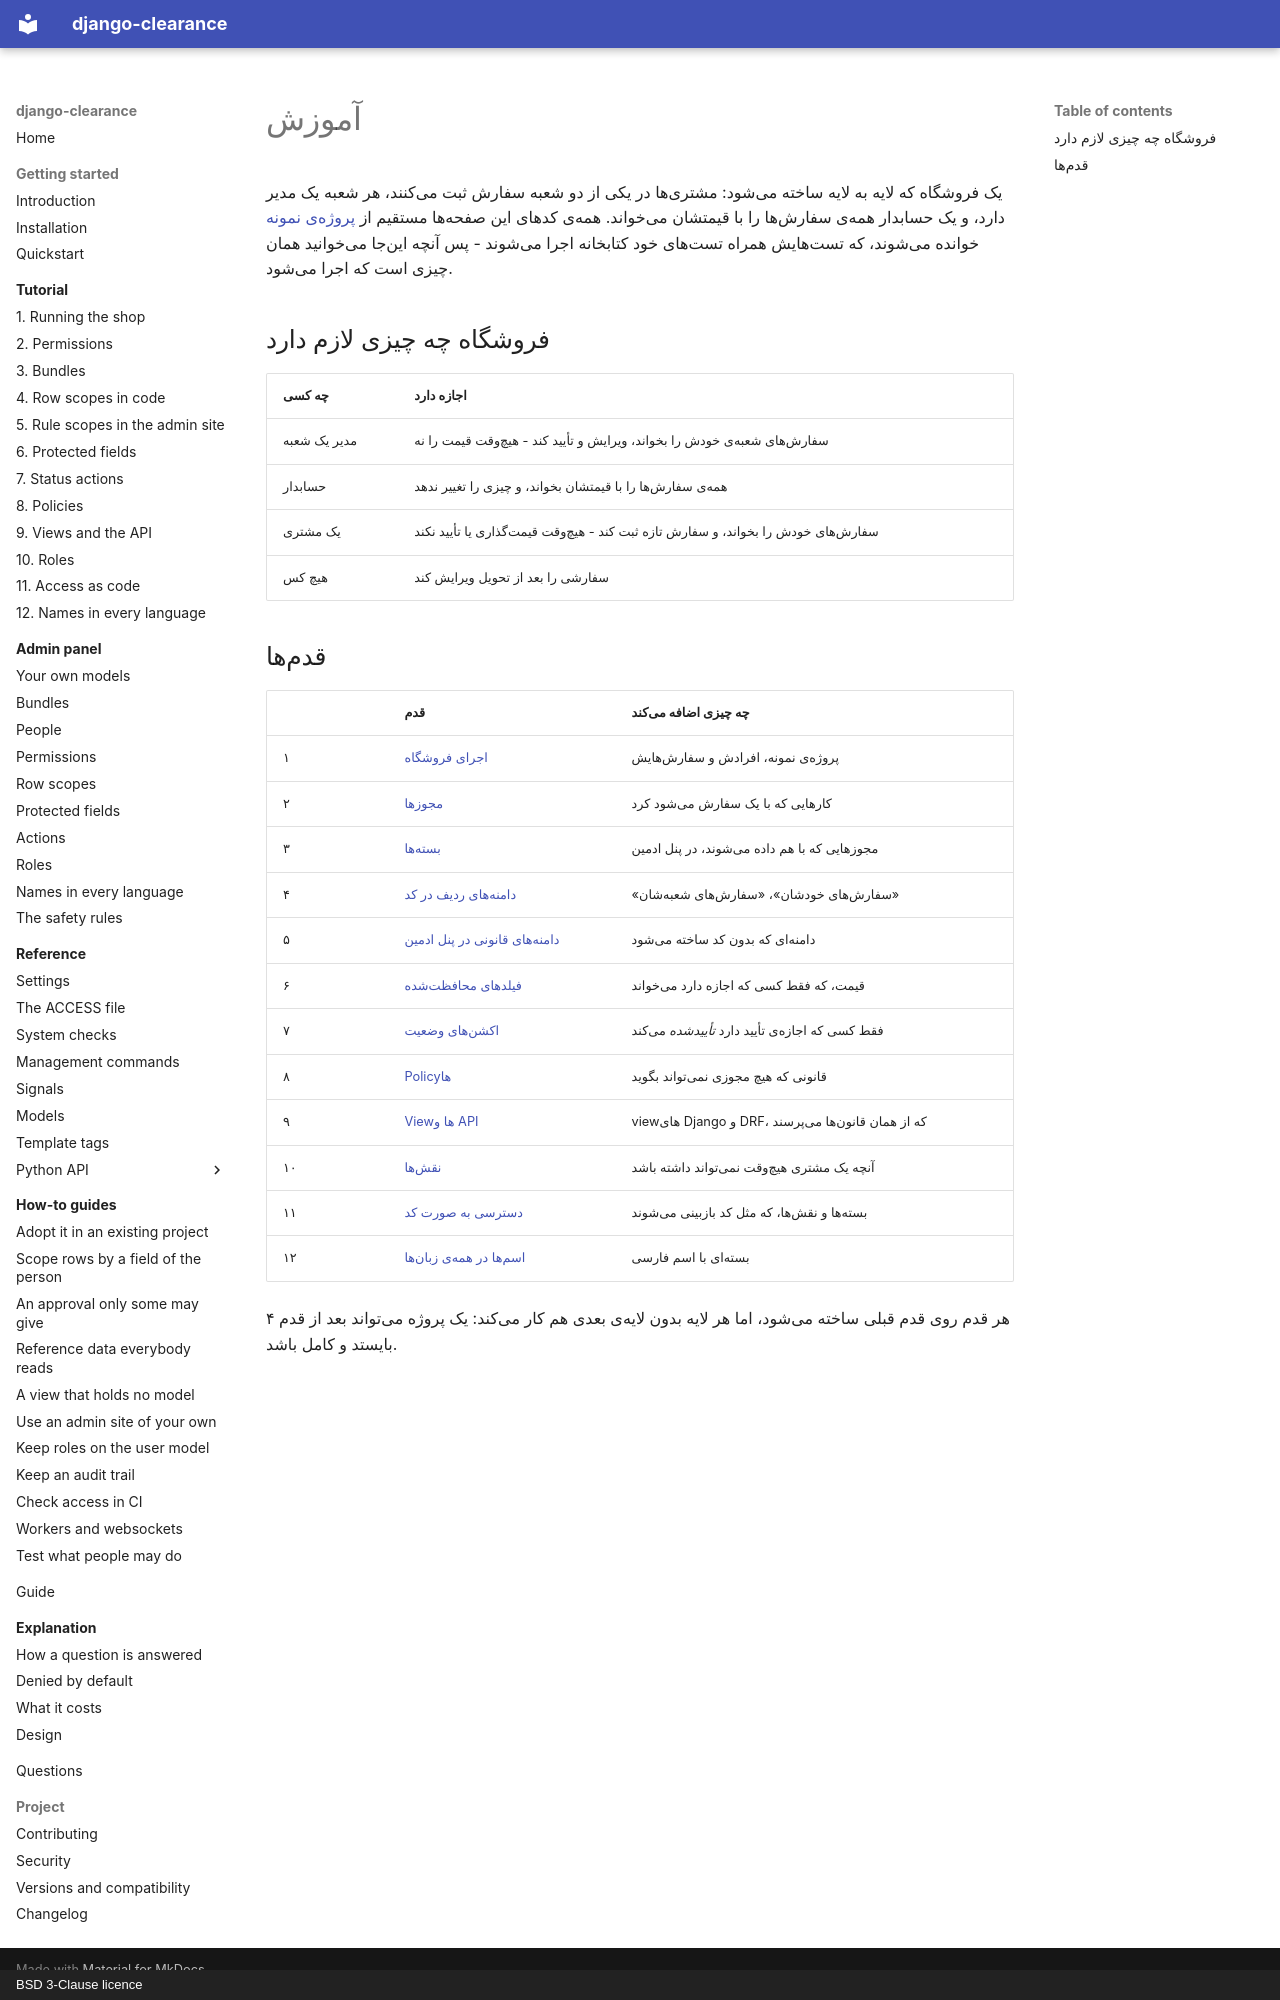

repository: amirAI-dot/django-clearance · page: tutorial/index.fa/index.html · generator: mkdocs · copyright: BSD 3-Clause licence

# آموزش

یک فروشگاه که لایه به لایه ساخته میشود: مشتریها در یکی از دو شعبه سفارش ثبت
میکنند، هر شعبه یک مدیر دارد، و یک حسابدار همهی سفارشها را با قیمتشان
میخواند. همهی کدهای این صفحهها مستقیم از
[پروژهی نمونه](https://github.com/amirAI-dot/django-clearance/tree/main/example)
خوانده میشوند، که تستهایش همراه تستهای خود کتابخانه اجرا میشوند - پس آنچه
اینجا میخوانید همان چیزی است که اجرا میشود.

## فروشگاه چه چیزی لازم دارد

| چه کسی | اجازه دارد |
|---|---|
| مدیر یک شعبه | سفارشهای شعبهی خودش را بخواند، ویرایش و تأیید کند - هیچوقت قیمت را نه |
| حسابدار | همهی سفارشها را با قیمتشان بخواند، و چیزی را تغییر ندهد |
| یک مشتری | سفارشهای خودش را بخواند، و سفارش تازه ثبت کند - هیچوقت قیمتگذاری یا تأیید نکند |
| هیچ کس | سفارشی را بعد از تحویل ویرایش کند |

## قدمها

| | قدم | چه چیزی اضافه میکند |
|---|---|---|
| ۱ | [اجرای فروشگاه](01-the-shop.md) | پروژهی نمونه، افرادش و سفارشهایش |
| ۲ | [مجوزها](02-permissions.md) | کارهایی که با یک سفارش میشود کرد |
| ۳ | [بستهها](03-bundles.md) | مجوزهایی که با هم داده میشوند، در پنل ادمین |
| ۴ | [دامنههای ردیف در کد](04-row-scopes.md) | «سفارشهای خودشان»، «سفارشهای شعبهشان» |
| ۵ | [دامنههای قانونی در پنل ادمین](05-rule-scopes.md) | دامنهای که بدون کد ساخته میشود |
| ۶ | [فیلدهای محافظتشده](06-protected-fields.md) | قیمت، که فقط کسی که اجازه دارد میخواند |
| ۷ | [اکشنهای وضعیت](07-status-actions.md) | فقط کسی که اجازهی تأیید دارد *تأییدشده* میکند |
| ۸ | [Policyها](08-policies.md) | قانونی که هیچ مجوزی نمیتواند بگوید |
| ۹ | [Viewها و API](09-views-and-the-api.md) | viewهای Django و DRF، که از همان قانونها میپرسند |
| ۱۰ | [نقشها](10-roles.md) | آنچه یک مشتری هیچوقت نمیتواند داشته باشد |
| ۱۱ | [دسترسی به صورت کد](11-access-as-code.md) | بستهها و نقشها، که مثل کد بازبینی میشوند |
| ۱۲ | [اسمها در همهی زبانها](12-names-in-every-language.md) | بستهای با اسم فارسی |

هر قدم روی قدم قبلی ساخته میشود، اما هر لایه بدون لایهی بعدی هم کار میکند:
یک پروژه میتواند بعد از قدم ۴ بایستد و کامل باشد.
